Dataset: leen2@olin302-51.cslabs.carleton.edu (GitHub, noazlee/cs400_image_segmentation). Classes: clean, dust.

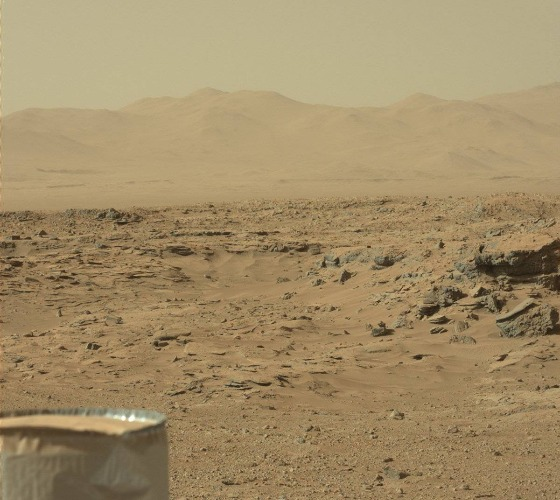
Label: dust

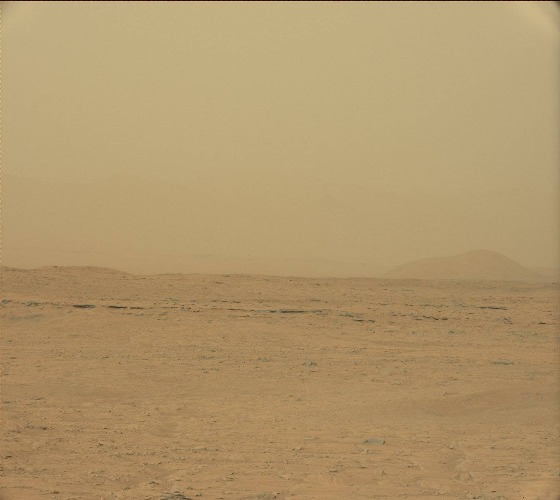
Label: dust

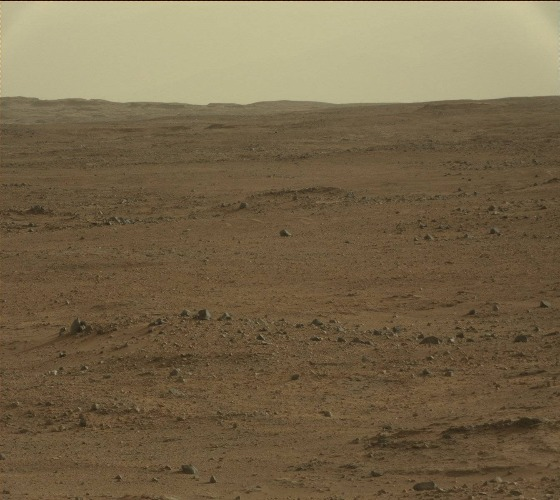
Label: clean

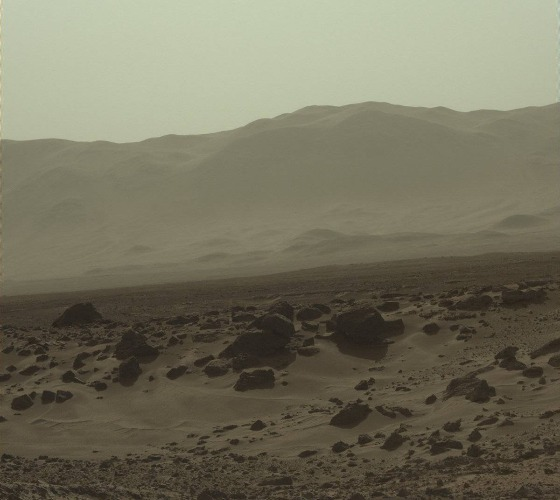
Label: dust

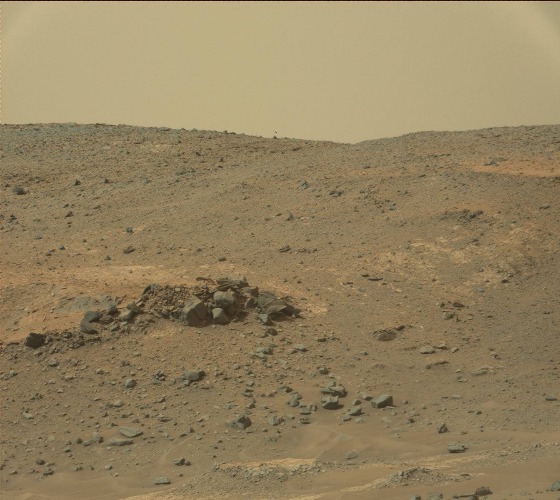
Label: clean

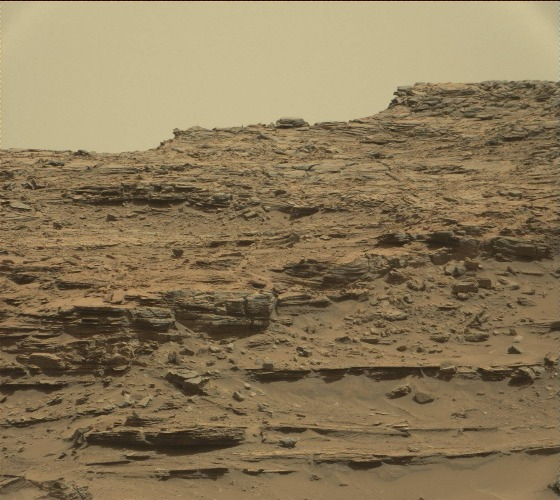
Label: clean
